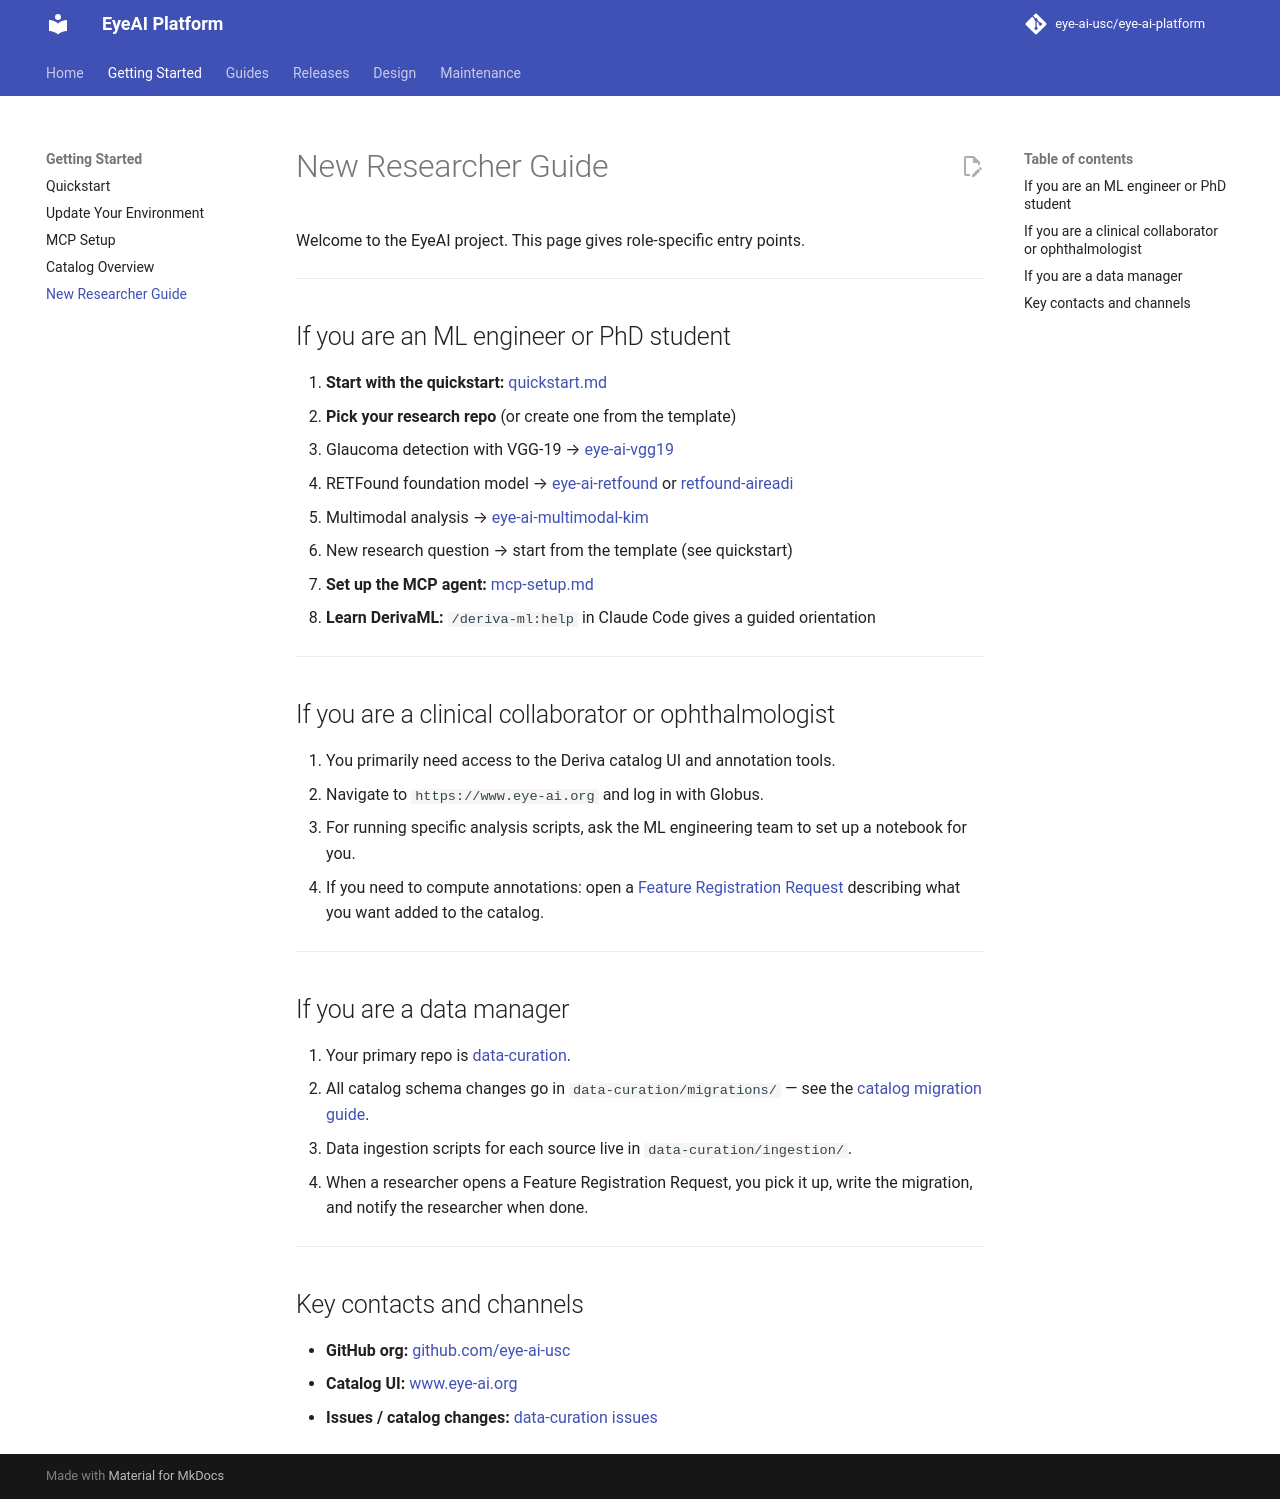

repository: eye-ai-usc/eye-ai-platform · page: onboarding/new-researcher/index.html · generator: mkdocs

# New Researcher Guide

Welcome to the EyeAI project. This page gives role-specific entry points.

---

## If you are an ML engineer or PhD student

1. **Start with the quickstart:** [quickstart.md](quickstart.md)
2. **Pick your research repo** (or create one from the template)
   - Glaucoma detection with VGG-19 → [eye-ai-vgg19](https://github.com/eye-ai-usc/eye-ai-vgg19)
   - RETFound foundation model → [eye-ai-retfound](https://github.com/eye-ai-usc/eye-ai-retfound) or [retfound-aireadi](https://github.com/eye-ai-usc/retfound-aireadi)
   - Multimodal analysis → [eye-ai-multimodal-kim](https://github.com/eye-ai-usc/eye-ai-multimodal-kim)
   - New research question → start from the template (see quickstart)
3. **Set up the MCP agent:** [mcp-setup.md](mcp-setup.md)
4. **Learn DerivaML:** `/deriva-ml:help` in Claude Code gives a guided orientation

---

## If you are a clinical collaborator or ophthalmologist

1. You primarily need access to the Deriva catalog UI and annotation tools.
2. Navigate to `https://www.eye-ai.org` and log in with Globus.
3. For running specific analysis scripts, ask the ML engineering team to set up a notebook for you.
4. If you need to compute annotations: open a [Feature Registration Request](https://github.com/eye-ai-usc/data-curation/issues/new?template=feature-registration.md) describing what you want added to the catalog.

---

## If you are a data manager

1. Your primary repo is [data-curation](https://github.com/eye-ai-usc/data-curation).
2. All catalog schema changes go in `data-curation/migrations/` — see the [catalog migration guide](../guides/catalog-migration.md).
3. Data ingestion scripts for each source live in `data-curation/ingestion/`.
4. When a researcher opens a Feature Registration Request, you pick it up, write the migration, and notify the researcher when done.

---

## Key contacts and channels

- **GitHub org:** [github.com/eye-ai-usc](https://github.com/eye-ai-usc)
- **Catalog UI:** [www.eye-ai.org](https://www.eye-ai.org)
- **Issues / catalog changes:** [data-curation issues](https://github.com/eye-ai-usc/data-curation/issues)
